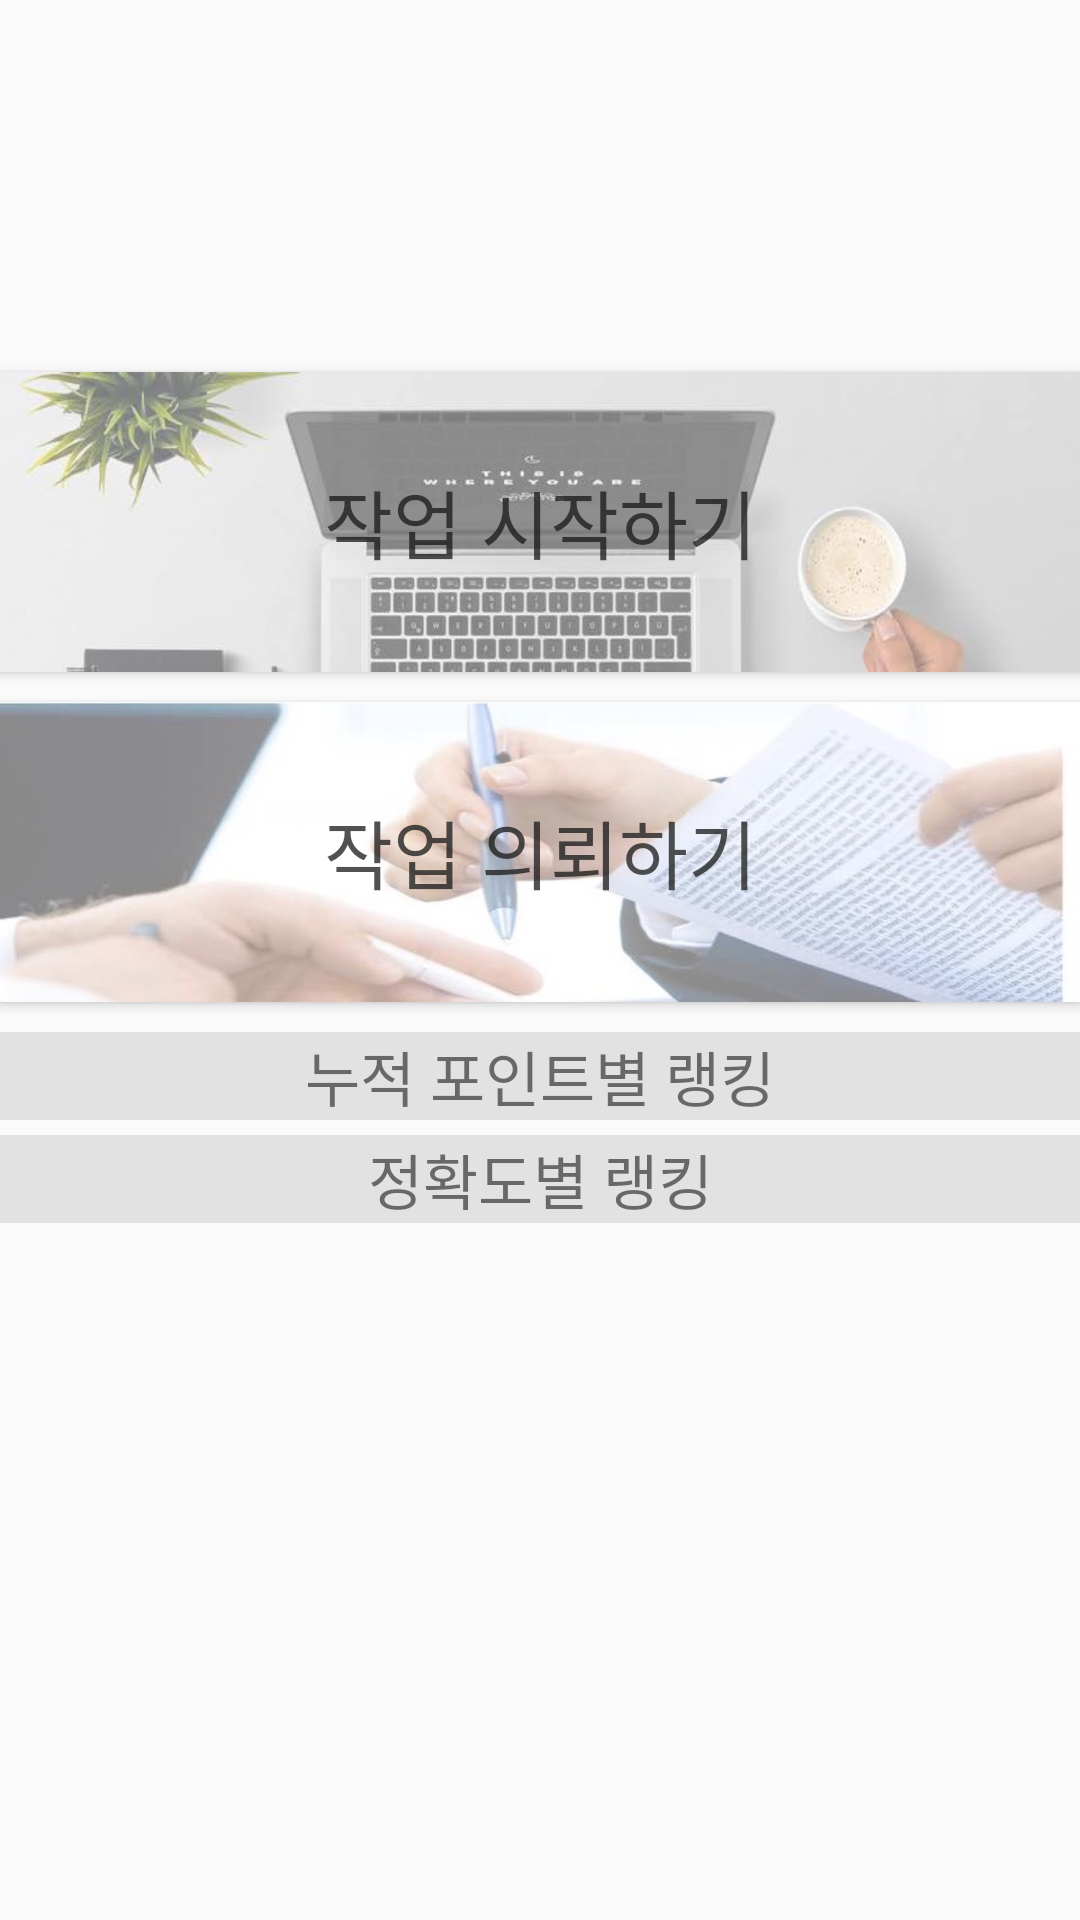

Android layout source for this screen:
<!-- AndroidManifest.xml: application theme AppTheme -->
<!-- res/layout/fragment_home_menu.xml -->
<?xml version="1.0" encoding="utf-8"?>
<RelativeLayout xmlns:android="http://schemas.android.com/apk/res/android"
xmlns:tools="http://schemas.android.com/tools"
android:layout_width="match_parent"
android:layout_height="match_parent"
tools:context=".UI.home.HomeMenuFragment"
android:orientation="vertical"
android:id="@+id/fragment_home">

<ScrollView
    android:layout_width="match_parent"
    android:layout_height="match_parent">

    <LinearLayout
        android:layout_width="match_parent"
        android:layout_height="wrap_content"
        android:orientation="vertical">

        <ImageView
            android:layout_width="match_parent"
            android:layout_height="114dp"
            android:scaleType="fitStart"
            android:src="@drawable/home_logo" />

        <Button
            android:id="@+id/banner1"
            android:layout_marginTop="10dp"
            android:layout_width="match_parent"
            android:layout_height="100dp"
            android:background="@drawable/banner"
            android:text="작업 시작하기"
            android:textSize="25sp"
            android:textColor="#BF161717"
            android:fontFamily="@font/tmonmonsori"/>
        <Button
            android:id="@+id/banner2"
            android:layout_marginTop="10dp"
            android:layout_width="match_parent"
            android:layout_height="100dp"
            android:background="@drawable/banner2"
            android:text="작업 의뢰하기"
            android:textSize="25sp"
            android:textColor="#BF161717"
            android:fontFamily="@font/tmonmonsori"/>

        <TextView
            android:layout_marginTop="10dp"
            android:layout_width="match_parent"
            android:layout_height="wrap_content"
            android:background="@color/grayBackGround"
            android:gravity="center"
            android:text="누적 포인트별 랭킹"
            android:textSize="20sp"
            android:fontFamily="@font/tmonmonsori"/>

        <ListView
            android:id="@+id/ranking_list_total_point"
            android:layout_width="match_parent"
            android:layout_height="wrap_content"
            android:layout_gravity="start"
            android:layout_marginTop="5dp" />

        <TextView
            android:layout_width="match_parent"
            android:layout_height="wrap_content"
            android:background="@color/grayBackGround"
            android:gravity="center"
            android:text="정확도별 랭킹"
            android:textSize="20sp"
            android:fontFamily="@font/tmonmonsori"/>

        <ListView
            android:id="@+id/ranking_list_accuracy"
            android:layout_width="match_parent"
            android:layout_height="wrap_content"
            android:layout_gravity="start"
            android:layout_marginTop="5dp" />
    </LinearLayout>
</ScrollView>
</RelativeLayout>
<!-- resources referenced by this layout -->
<resources>
  <color name="grayBackGround">#80CBCCCC</color>
  <!-- drawable banner: jpeg bitmap (drawable, 16092 bytes) -->
  <!-- drawable banner2: jpeg bitmap (drawable, 53949 bytes) -->
  <style name="AppTheme" parent="Theme.AppCompat.Light">
          
          <item name="colorPrimary">@color/colorPrimary</item>
          <item name="colorPrimaryDark">@color/colorPrimaryDark</item>
          <item name="colorAccent">@color/colorPlaybackIndicator</item>
      </style>
  <color name="colorPrimary">#FFFFFF</color>
  <color name="colorPrimaryDark">#030304</color>
  <color name="colorPlaybackIndicator">#b2253571</color>
</resources>
